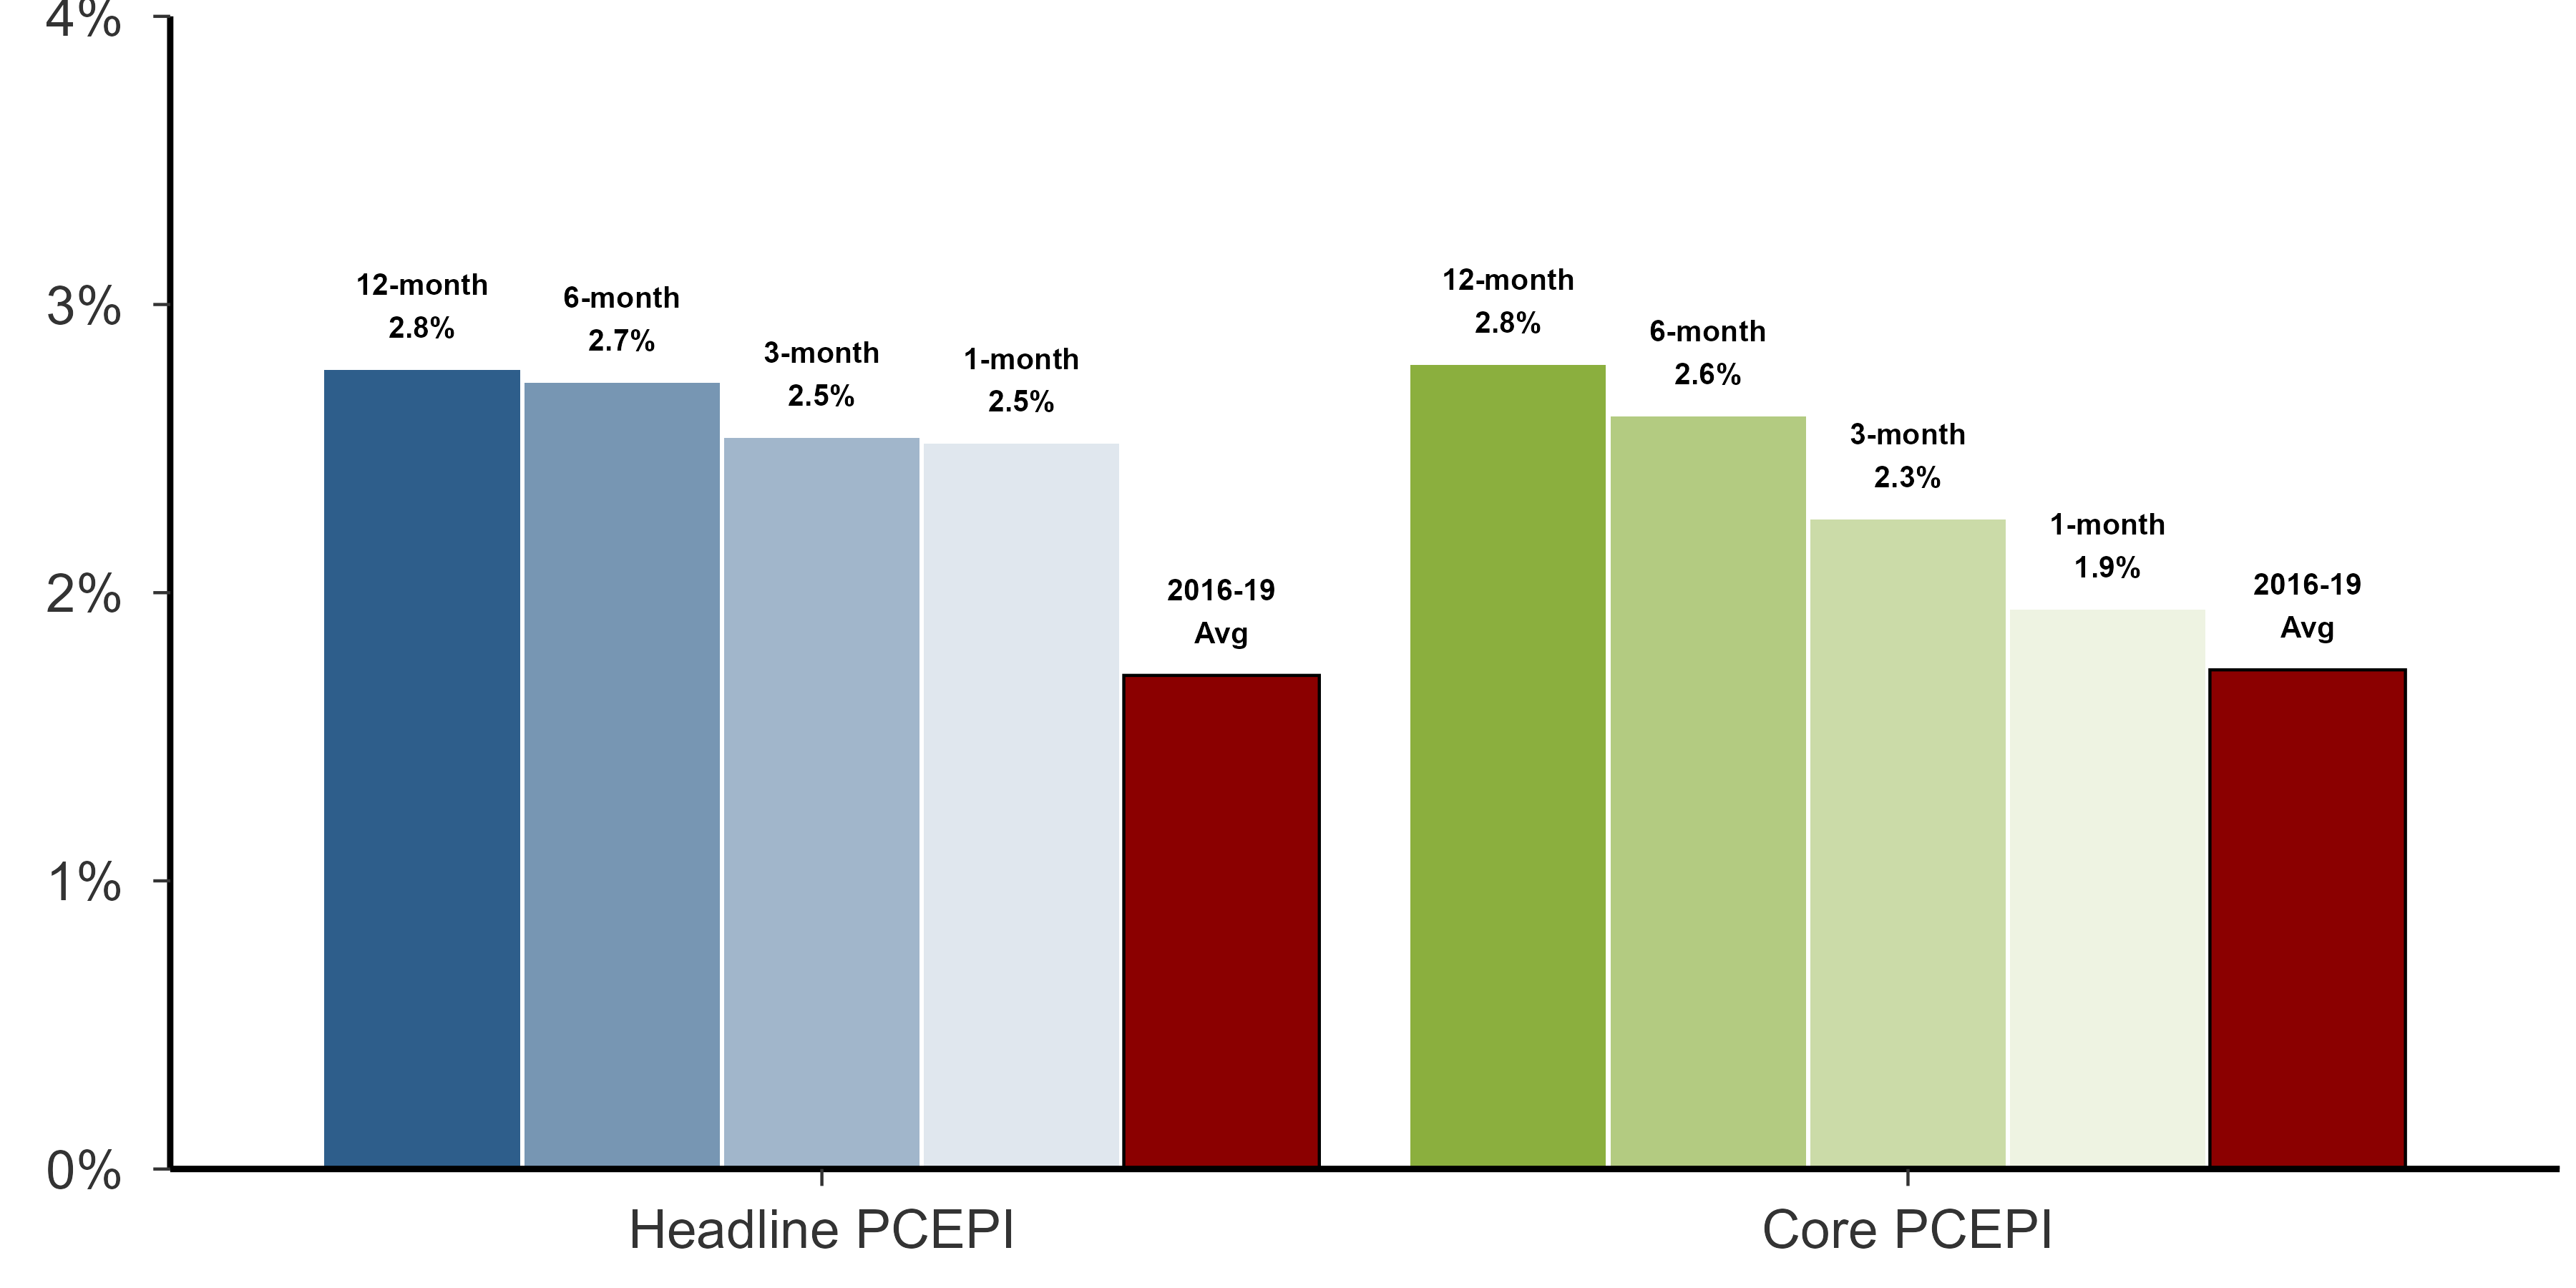

Source data for this figure (header and first rows):
variable, period, value, fill, pattern, lbl, plbl, nlbl
Headline PCEPI, 12-month, 2.773, headline, other, 12-month?2.8%, 12-month?2.8%, 
Core PCEPI, 12-month, 2.791, core, other, 12-month?2.8%, 12-month?2.8%, 
Headline PCEPI, 6-month, 2.729, headline, other, 6-month?2.7%, 6-month?2.7%, 
Core PCEPI, 6-month, 2.612, core, other, 6-month?2.6%, 6-month?2.6%, 
Headline PCEPI, 3-month, 2.538, headline, other, 3-month?2.5%, 3-month?2.5%, 
Core PCEPI, 3-month, 2.254, core, other, 3-month?2.3%, 3-month?2.3%, 
Headline PCEPI, 1-month, 2.516, headline, other, 1-month?2.5%, 1-month?2.5%, 
Core PCEPI, 1-month, 1.941, core, other, 1-month?1.9%, 1-month?1.9%, 
Headline PCEPI, Pre-pandemic, 1.713, precovid, precovid, 2016-19?Avg, 2016-19?Avg, 
Core PCEPI, Pre-pandemic, 1.732, precovid, precovid, 2016-19?Avg, 2016-19?Avg, 
